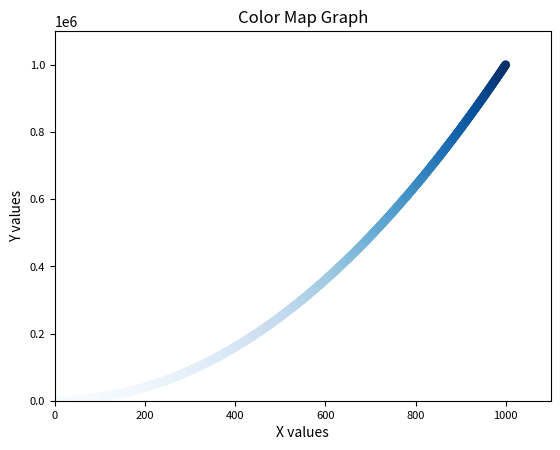

Write the Python code that produced this figure.
import matplotlib.pyplot as plt

x_values = list(range(1,1001))
y_values = [x**2 for x in x_values]

plt.scatter(x_values,y_values,c=y_values, cmap=plt.cm.Blues, edgecolors='none', s=40)

plt.title("Color Map Graph", fontsize= 12)
plt.xlabel('X values', fontsize= 10)
plt.ylabel('Y values', fontsize= 10)

plt.tick_params(axis='both', labelsize= 8)
plt.axis([0,1100,0,1100000])

plt.show()

